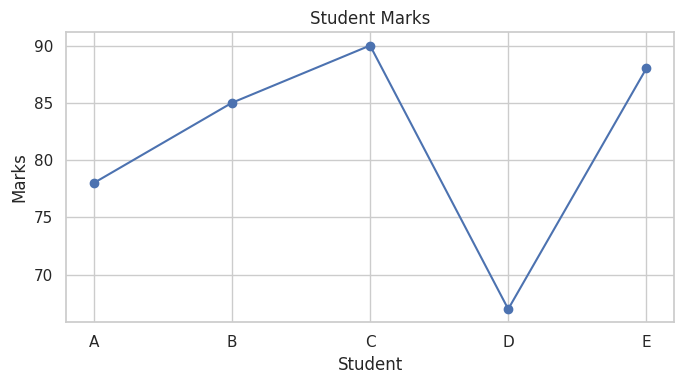
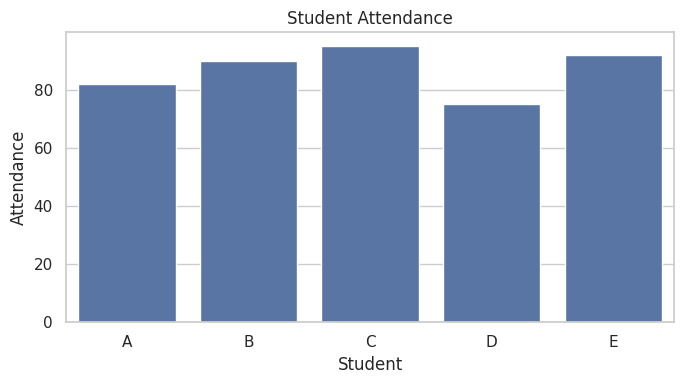
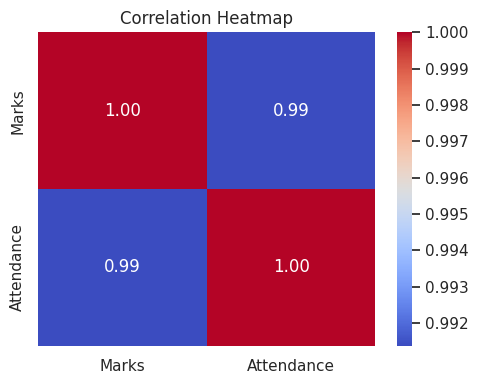

Write Python code to recreate these figures, in order.
"""
Practical 05: Demonstrate basic Python libraries.

Covers:
- math: mathematical functions
- NumPy: arrays and numerical operations
- SciPy: descriptive statistics
- Pandas: tabular data handling
- Matplotlib and Seaborn: visualization
"""

import math

import matplotlib.pyplot as plt
import numpy as np
import pandas as pd
import seaborn as sns
from scipy import stats


def main():
    print("1. Math library")
    print("Square root of 81:", math.sqrt(81))
    print("Factorial of 5:", math.factorial(5))
    print("Value of pi:", math.pi)

    print("\n2. NumPy")
    values = np.array([10, 20, 30, 40, 50])
    print("Array:", values)
    print("Mean:", np.mean(values))
    print("Median:", np.median(values))
    print("Standard deviation:", np.std(values))
    print("Element-wise multiplication by 2:", values * 2)

    print("\n3. SciPy")
    print("Descriptive statistics:", stats.describe(values))
    print("Z-scores:", stats.zscore(values))

    print("\n4. Pandas")
    data = {
        "Student": ["A", "B", "C", "D", "E"],
        "Marks": [78, 85, 90, 67, 88],
        "Attendance": [82, 90, 95, 75, 92],
    }
    dataframe = pd.DataFrame(data)
    print(dataframe)
    print("\nData summary:")
    print(dataframe.describe())

    # 5. Matplotlib and Seaborn visualizations.
    sns.set_theme(style="whitegrid")

    plt.figure(figsize=(7, 4))
    plt.plot(dataframe["Student"], dataframe["Marks"], marker="o")
    plt.title("Student Marks")
    plt.xlabel("Student")
    plt.ylabel("Marks")
    plt.tight_layout()

    plt.figure(figsize=(7, 4))
    sns.barplot(data=dataframe, x="Student", y="Attendance")
    plt.title("Student Attendance")
    plt.tight_layout()

    plt.figure(figsize=(5, 4))
    sns.heatmap(
        dataframe[["Marks", "Attendance"]].corr(),
        annot=True,
        cmap="coolwarm",
        fmt=".2f",
    )
    plt.title("Correlation Heatmap")
    plt.tight_layout()

    print("\nDisplaying plots. Close each plot window to finish.")
    plt.show()


if __name__ == "__main__":
    main()
